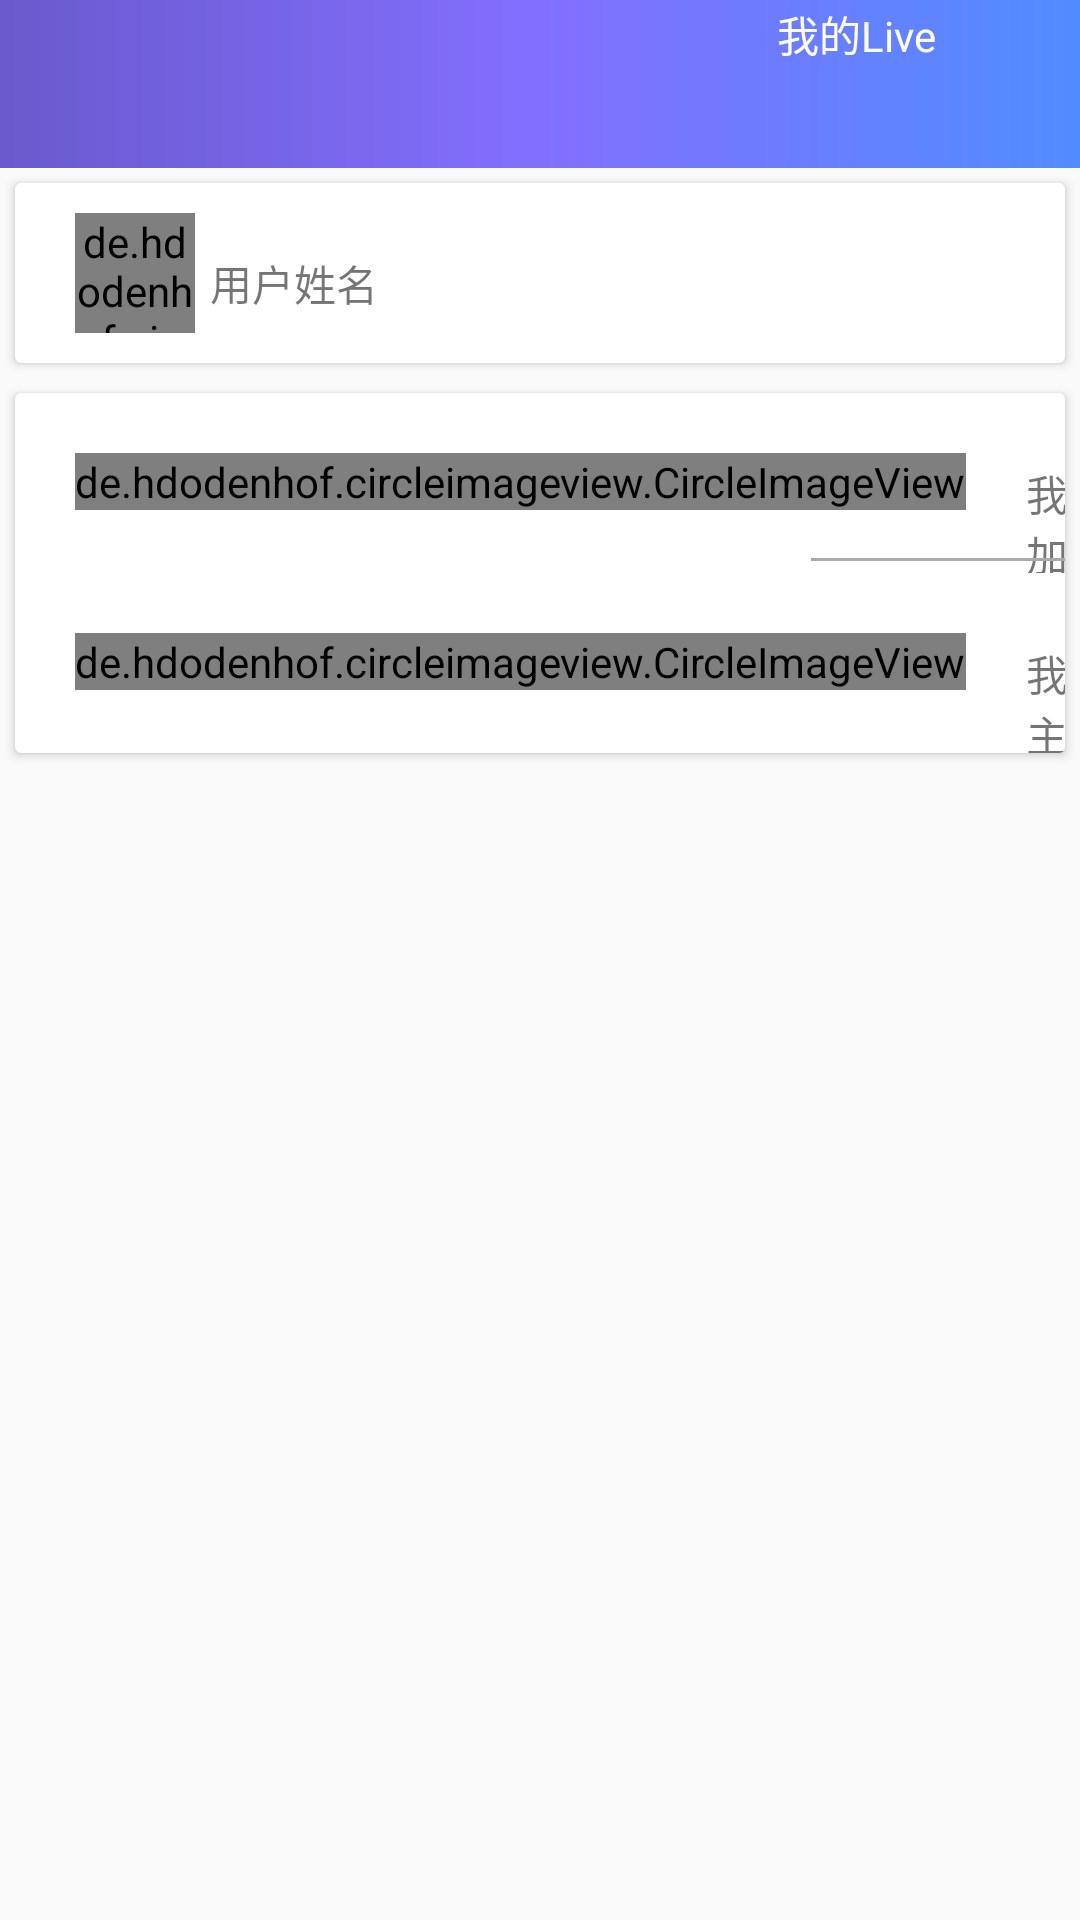

Android layout source for this screen:
<!-- AndroidManifest.xml: application theme AppTheme -->
<!-- res/layout/activity_my_live.xml -->
<?xml version="1.0" encoding="utf-8"?>
<LinearLayout
    xmlns:android="http://schemas.android.com/apk/res/android"
    xmlns:app="http://schemas.android.com/apk/res-auto"
    xmlns:tools="http://schemas.android.com/tools"
    android:layout_width="match_parent"
    android:layout_height="match_parent"
    android:orientation="vertical"
    tools:context="com.grantsome.valuelive.activity.MyLiveActivity">

    <include layout="@layout/toolbar_my_live"/>

    <android.support.v7.widget.CardView
        android:layout_margin="5dp"
        android:layout_width="match_parent"
        android:layout_height="wrap_content">

        <LinearLayout
            android:id="@+id/username_layout"
            android:orientation="horizontal"
            android:layout_width="match_parent"
            android:layout_height="60dp">

            <de.hdodenhof.circleimageview.CircleImageView
                android:id="@+id/iv_avatar"
                android:layout_marginTop="10dp"
                android:layout_marginLeft="20dp"
                android:layout_width="40dp"
                android:layout_height="40dp"/>

            <TextView
                android:id="@+id/username_tv"
                android:paddingLeft="5dp"
                android:layout_marginTop="23dp"
                android:text="@string/user_name"
                android:layout_width="wrap_content"
                android:layout_height="wrap_content"/>

        </LinearLayout>

    </android.support.v7.widget.CardView>

    <android.support.v7.widget.CardView
        android:layout_margin="5dp"
        android:layout_width="match_parent"
        android:layout_height="wrap_content">

        <LinearLayout
            android:id="@+id/join_layout"
            android:orientation="horizontal"
            android:layout_width="match_parent"
            android:layout_height="60dp">

            <de.hdodenhof.circleimageview.CircleImageView
                android:layout_marginTop="20dp"
                android:layout_marginLeft="20dp"
                android:background="@drawable/ic_stars_gray_24dp"
                android:layout_width="wrap_content"
                android:layout_height="wrap_content" />

            <TextView
                android:id="@+id/my_join_live_tv"
                android:layout_marginLeft="20dp"
                android:layout_marginTop="23dp"
                android:text="@string/my_join_live"
                android:layout_width="wrap_content"
                android:layout_height="wrap_content"/>

            <View
                android:layout_marginLeft="-85dp"
                android:layout_marginTop="55dp"
                android:layout_width="310dp"
                android:layout_height="1dp"
                android:background="@color/colorGray"/>

        </LinearLayout>


        <LinearLayout
            android:id="@+id/create_layout"
            android:layout_marginTop="60dp"
            android:orientation="horizontal"
            android:layout_width="match_parent"
            android:layout_height="60dp">

            <de.hdodenhof.circleimageview.CircleImageView
                android:layout_marginTop="20dp"
                android:layout_marginLeft="20dp"
                android:background="@drawable/ic_mouse_gray_24dp"
                android:layout_width="wrap_content"
                android:layout_height="wrap_content" />

            <TextView
                android:id="@+id/my_create_live"
                android:layout_marginLeft="20dp"
                android:layout_marginTop="23dp"
                android:text="@string/my_create_live"
                android:layout_width="wrap_content"
                android:layout_height="wrap_content"/>

        </LinearLayout>

    </android.support.v7.widget.CardView>

</LinearLayout>
<!-- res/layout/toolbar_my_live.xml (included above) -->
<LinearLayout xmlns:android="http://schemas.android.com/apk/res/android"
              xmlns:tools="http://schemas.android.com/tools"
              android:layout_width="match_parent"
              android:layout_height="?attr/actionBarSize"
              android:fitsSystemWindows="true"
              android:background="@drawable/ic_self_gradient_background"
              android:orientation="horizontal">

    <ImageView
        android:background="@drawable/ic_arrow_back_white_24dp"
        android:id="@+id/toolbar_iv_left"
        android:layout_width="wrap_content"
        android:layout_height="wrap_content"
        android:layout_marginLeft="24dp"
        android:layout_marginTop="1dp"/>

    <TextView
        android:id="@+id/toolbar_title_right"
        android:layout_width="wrap_content"
        android:layout_height="wrap_content"
        android:layout_marginLeft="220dp"
        android:layout_marginTop="1dp"
        tools:text="@string/my_live"
        android:textColor="@color/colorWhite"
        android:gravity="center"
        android:paddingEnd="15dp"
        android:paddingLeft="15dp"
        android:paddingRight="5dp"
        android:paddingStart="15dp"/>

</LinearLayout>
<!-- resources referenced by this layout -->
<resources>
  <color name="colorGray">#aaa</color>
  <color name="colorWhite">#ffffff</color>
  <!-- drawable ic_mouse_gray_24dp (drawable) -->
  <vector xmlns:android="http://schemas.android.com/apk/res/android"
          android:width="24dp"
          android:height="24dp"
          android:viewportWidth="24.0"
          android:viewportHeight="24.0">
      <path
          android:fillColor="@color/colorGray"
          android:pathData="M13,1.07L13,9h7c0,-4.08 -3.05,-7.44 -7,-7.93zM4,15c0,4.42 3.58,8 8,8s8,-3.58 8,-8v-4L4,11v4zM11,1.07C7.05,1.56 4,4.92 4,9h7L11,1.07z"/>
  </vector>
  <!-- drawable ic_self_gradient_background (drawable) -->
  <shape xmlns:android="http://schemas.android.com/apk/res/android"
         android:shape="rectangle">
      <gradient
          android:startColor="#6A5ACD"
          android:centerColor="#836FFF"
          android:endColor="#508dff"
          android:angle="0" />
  </shape>
  <!-- drawable ic_stars_gray_24dp (drawable) -->
  <vector xmlns:android="http://schemas.android.com/apk/res/android"
          android:width="24dp"
          android:height="24dp"
          android:viewportWidth="24.0"
          android:viewportHeight="24.0">
      <path
          android:fillColor="@color/colorGray"
          android:pathData="M11.99,2C6.47,2 2,6.48 2,12s4.47,10 9.99,10C17.52,22 22,17.52 22,12S17.52,2 11.99,2zM16.23,18L12,15.45 7.77,18l1.12,-4.81 -3.73,-3.23 4.92,-0.42L12,5l1.92,4.53 4.92,0.42 -3.73,3.23L16.23,18z"/>
  </vector>
  <string name="my_create_live">我主讲的Live</string>
  <string name="my_join_live">我加入的Live</string>
  <string name="my_live">我的Live</string>
  <string name="user_name">用户姓名</string>
  <style name="AppTheme" parent="Theme.AppCompat.Light.NoActionBar">
          
          <item name="colorPrimary">@color/colorPrimary</item>
          <item name="colorPrimaryDark">@color/colorPrimaryDark</item>
          <item name="colorAccent">@color/colorAccent</item>
      </style>
  <color name="colorPrimary">#3F51B5</color>
  <color name="colorPrimaryDark">#303F9F</color>
  <color name="colorAccent">#FF4081</color>
</resources>
